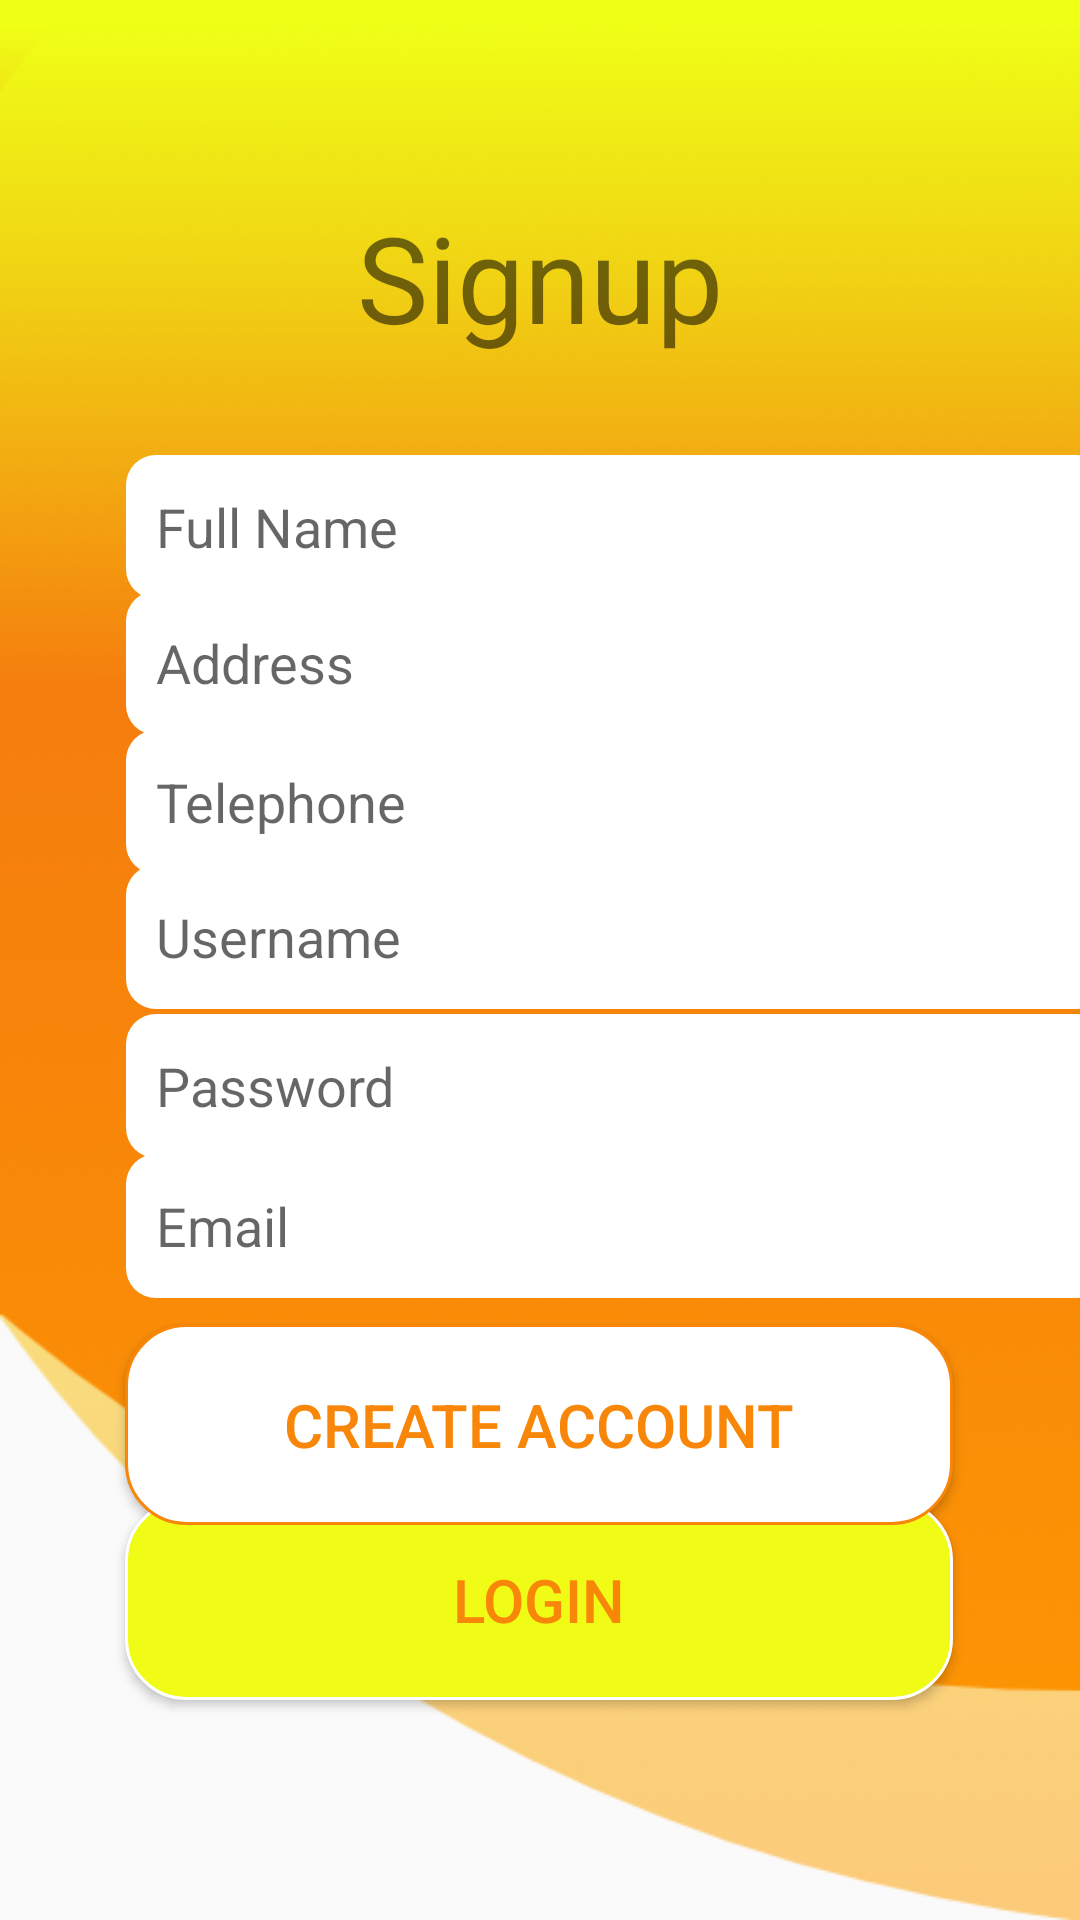

Reconstruct the res/layout file that produces this screen, plus the resources it refers to.
<!-- AndroidManifest.xml: application theme Theme.Royal_Chamber_App -->
<!-- res/layout/activity_signup.xml -->
<?xml version="1.0" encoding="utf-8"?>
<androidx.constraintlayout.widget.ConstraintLayout xmlns:android="http://schemas.android.com/apk/res/android"
    xmlns:app="http://schemas.android.com/apk/res-auto"
    xmlns:tools="http://schemas.android.com/tools"
    android:layout_width="match_parent"
    android:layout_height="match_parent"
    tools:context=".Signup"
    android:background="@drawable/mask_group_8">

    <Button
        android:id="@+id/logbutton4"
        android:layout_width="276dp"
        android:layout_height="67dp"
        android:background="@drawable/button2"
        android:text="Login"
        android:textColor="#F88609"
        android:textSize="20dp"
        app:layout_constraintBottom_toBottomOf="parent"
        app:layout_constraintEnd_toEndOf="parent"
        app:layout_constraintHorizontal_bias="0.496"
        app:layout_constraintStart_toStartOf="parent"
        app:layout_constraintTop_toTopOf="parent"
        app:layout_constraintVertical_bias="0.872" />

    <Button
        android:id="@+id/logbutton3"
        android:layout_width="276dp"
        android:layout_height="67dp"
        android:background="@drawable/buttons"
        android:text="Create Account"
        android:textColor="#F88609"
        android:textSize="20dp"
        app:layout_constraintBottom_toBottomOf="parent"
        app:layout_constraintEnd_toEndOf="parent"
        app:layout_constraintHorizontal_bias="0.496"
        app:layout_constraintStart_toStartOf="parent"
        app:layout_constraintTop_toTopOf="parent"
        app:layout_constraintVertical_bias="0.77" />

    <EditText
        android:id="@+id/username2"
        android:layout_width="327dp"
        android:layout_height="48dp"
        android:layout_marginStart="42dp"
        android:layout_marginEnd="42dp"
        android:background="@drawable/textboxcolor"
        android:ems="10"
        android:hint="Full Name"
        android:inputType="textPersonName"
        android:paddingStart="10dp"

        app:layout_constraintBottom_toBottomOf="parent"
        app:layout_constraintEnd_toEndOf="parent"
        app:layout_constraintHorizontal_bias="0.0"
        app:layout_constraintStart_toStartOf="parent"
        app:layout_constraintTop_toTopOf="parent"
        app:layout_constraintVertical_bias="0.256" />

    <EditText
        android:id="@+id/username3"
        android:layout_width="327dp"
        android:layout_height="48dp"
        android:layout_marginStart="42dp"
        android:layout_marginEnd="42dp"
        android:background="@drawable/textboxcolor"
        android:ems="10"
        android:hint="Address"
        android:inputType="textPersonName"
        android:paddingStart="10dp"

        app:layout_constraintBottom_toBottomOf="parent"
        app:layout_constraintEnd_toEndOf="parent"
        app:layout_constraintHorizontal_bias="0.0"
        app:layout_constraintStart_toStartOf="parent"
        app:layout_constraintTop_toTopOf="parent"
        app:layout_constraintVertical_bias="0.333" />

    <EditText
        android:id="@+id/username4"
        android:layout_width="327dp"
        android:layout_height="48dp"
        android:layout_marginStart="42dp"
        android:layout_marginEnd="42dp"
        android:background="@drawable/textboxcolor"
        android:ems="10"
        android:hint="Telephone"
        android:inputType="textPersonName"
        android:paddingStart="10dp"

        app:layout_constraintBottom_toBottomOf="parent"
        app:layout_constraintEnd_toEndOf="parent"
        app:layout_constraintHorizontal_bias="0.0"
        app:layout_constraintStart_toStartOf="parent"
        app:layout_constraintTop_toTopOf="parent"
        app:layout_constraintVertical_bias="0.411" />

    <EditText
        android:id="@+id/username5"
        android:layout_width="327dp"
        android:layout_height="48dp"
        android:layout_marginStart="42dp"
        android:layout_marginEnd="42dp"
        android:background="@drawable/textboxcolor"
        android:ems="10"
        android:hint="Username"
        android:inputType="textPersonName"
        android:paddingStart="10dp"

        app:layout_constraintBottom_toBottomOf="parent"
        app:layout_constraintEnd_toEndOf="parent"
        app:layout_constraintHorizontal_bias="0.0"
        app:layout_constraintStart_toStartOf="parent"
        app:layout_constraintTop_toTopOf="parent"
        app:layout_constraintVertical_bias="0.487" />

    <EditText
        android:id="@+id/username6"
        android:layout_width="327dp"
        android:layout_height="48dp"
        android:layout_marginStart="42dp"
        android:layout_marginEnd="42dp"
        android:background="@drawable/textboxcolor"
        android:ems="10"
        android:hint="Password"
        android:inputType="textPersonName"
        android:paddingStart="10dp"

        app:layout_constraintBottom_toBottomOf="parent"
        app:layout_constraintEnd_toEndOf="parent"
        app:layout_constraintHorizontal_bias="0.0"
        app:layout_constraintStart_toStartOf="parent"
        app:layout_constraintTop_toTopOf="parent"
        app:layout_constraintVertical_bias="0.571" />

    <EditText
        android:id="@+id/username7"
        android:layout_width="327dp"
        android:layout_height="48dp"
        android:layout_marginStart="42dp"
        android:layout_marginEnd="42dp"
        android:background="@drawable/textboxcolor"
        android:ems="10"
        android:hint="Email"
        android:inputType="textPersonName"
        android:paddingStart="10dp"

        app:layout_constraintBottom_toBottomOf="parent"
        app:layout_constraintEnd_toEndOf="parent"
        app:layout_constraintHorizontal_bias="0.0"
        app:layout_constraintStart_toStartOf="parent"
        app:layout_constraintTop_toTopOf="parent"
        app:layout_constraintVertical_bias="0.65" />

    <TextView
        android:id="@+id/textView"
        android:layout_width="wrap_content"
        android:layout_height="wrap_content"
        android:text="Signup"
        android:textSize="40dp"
        app:layout_constraintBottom_toBottomOf="parent"
        app:layout_constraintEnd_toEndOf="parent"
        app:layout_constraintStart_toStartOf="parent"
        app:layout_constraintTop_toTopOf="parent"
        app:layout_constraintVertical_bias="0.112" />
</androidx.constraintlayout.widget.ConstraintLayout>
<!-- resources referenced by this layout -->
<resources>
  <!-- drawable button2 (drawable) -->
  <?xml version="1.0" encoding="utf-8"?>
  <shape xmlns:android="http://schemas.android.com/apk/res/android" android:shape="rectangle">
      <solid android:color="#F0FB16"/>
      <corners android:radius="20dp"/>
      <stroke
          android:color="#ffff"
          android:width="1dp"/>
  
  
  </shape>
  <!-- drawable buttons (drawable) -->
  <?xml version="1.0" encoding="utf-8"?>
  <shape xmlns:android="http://schemas.android.com/apk/res/android" android:shape="rectangle">
      <solid android:color="#FFFF"/>
      <corners android:radius="20dp"/>
      <stroke
          android:color="#F88609"
          android:width="1dp"/>
  
  
  </shape>
  <!-- drawable mask_group_8: png bitmap (drawable, 43467 bytes) -->
  <!-- drawable textboxcolor (drawable) -->
  <?xml version="1.0" encoding="utf-8"?>
  <shape xmlns:android="http://schemas.android.com/apk/res/android" android:shape="rectangle">
      <solid android:color="#FFFF"/>
      <corners
  
          android:radius="10dp"/>
  
  </shape>
  <style name="Theme.Royal_Chamber_App" parent="Theme.AppCompat.DayNight.NoActionBar">
          
          <item name="colorPrimary">@color/purple_500</item>
          <item name="colorPrimaryVariant">@color/purple_700</item>
          <item name="colorOnPrimary">@color/white</item>
          
          <item name="colorSecondary">@color/teal_200</item>
          <item name="colorSecondaryVariant">@color/teal_700</item>
          <item name="colorOnSecondary">@color/black</item>
          
          <item name="android:statusBarColor" tools:targetApi="l">?attr/colorPrimaryVariant</item>
          
      </style>
  <!-- not gathered from this repository: default colours our renderer supplied (Android Studio template values) -->
  <color name="purple_500">#FF6200EE</color>
  <color name="purple_700">#FF3700B3</color>
  <color name="teal_200">#FF03DAC5</color>
  <color name="teal_700">#FF018786</color>
  <color name="black">#FF000000</color>
  <color name="white">#FFFFFFFF</color>
</resources>
